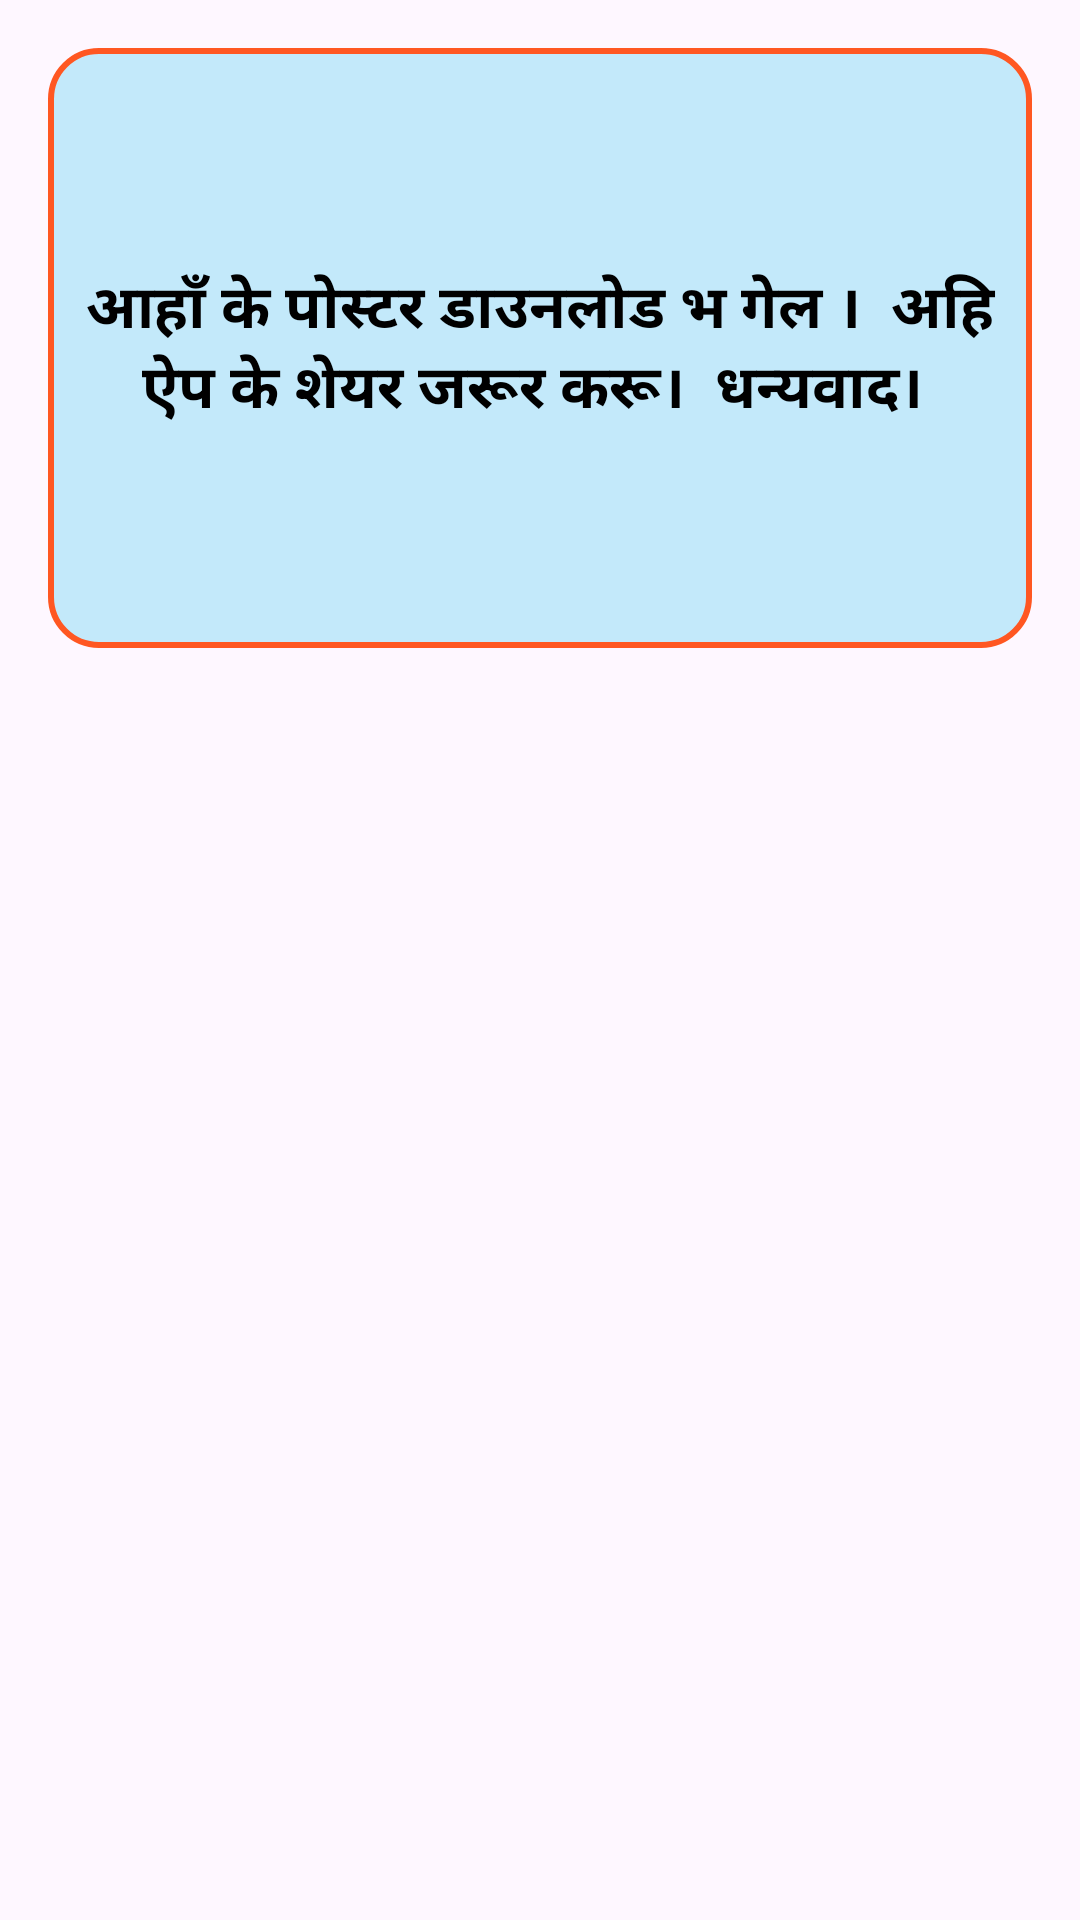

Android layout source for this screen:
<!-- AndroidManifest.xml: application theme Theme.MithilaksharKeyboard -->
<!-- res/layout/prompt.xml -->
<?xml version="1.0" encoding="utf-8"?>
<LinearLayout xmlns:android="http://schemas.android.com/apk/res/android"
    android:layout_width="match_parent"
    android:layout_height="wrap_content"
    android:orientation="vertical"
    android:background="@android:color/transparent"
    android:padding="16dp">

    <TextView
        android:background="@drawable/rounded_square"
        android:layout_gravity="center"
        android:id="@+id/second_dialog_title"
        android:layout_width="wrap_content"
        android:gravity="center"
        android:padding="5dp"
        android:textColor="@color/black"
        android:layout_height="200dp"
        android:text="आहाँ के पोस्टर डाउनलोड भ गेल ।  अहि ऐप के शेयर जरूर करू।  धन्यवाद। "
        android:textSize="20sp"
        android:textStyle="bold"
        android:paddingBottom="16dp" />


</LinearLayout>
<!-- resources referenced by this layout -->
<resources>
  <color name="black">#FF000000</color>
  <!-- drawable rounded_square (drawable) -->
  <?xml version="1.0" encoding="utf-8"?>
  <shape xmlns:android="http://schemas.android.com/apk/res/android"
      android:shape="rectangle">
  
      
      <solid android:color="#C3E9FA" />
  
      
      <corners android:radius="16dp" />
  
      
      <stroke
          android:width="2dp"
          android:color="#FF5722" />
  </shape>
  <style name="Theme.MithilaksharKeyboard" parent="Base.Theme.MithilaksharKeyboard" />
  <style name="Base.Theme.MithilaksharKeyboard" parent="Theme.Material3.DayNight.NoActionBar">
          
          
      </style>
</resources>
